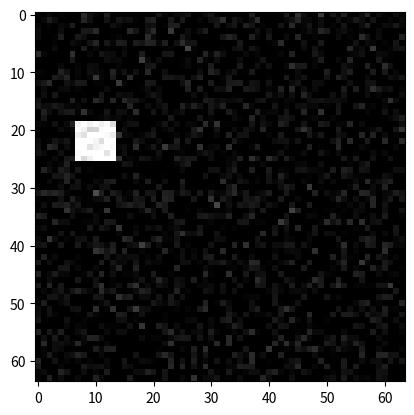

This chart was generated by the following Python code:
import numpy as np
import matplotlib.pyplot as plt

image = np.zeros((64, 64), dtype=np.float32)

x = np.random.randint(5, 20)
y = np.random.randint(5, 20)

size = np.random.randint(5, 10)

image[y:y+size, x:x+size] = 255


# adding noise
noise = np.random.randn(64, 64)*20
noisy_image = image+noise
noisy_image = np.clip(noisy_image, 0, 255)


plt.imshow(noisy_image, cmap='gray')
plt.show()
